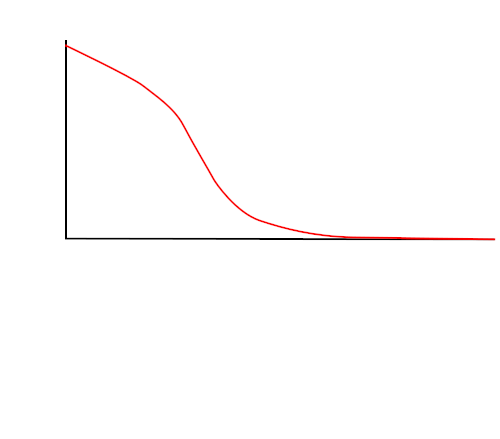

Source data for this figure (header and first rows):
0.00969894530887383, 0.991386849202226
0.03542, 0.965
0.06115, 0.9365
0.08687, 0.908
0.1126, 0.8795
0.1383, 0.8484
0.164, 0.8166
0.1898, 0.7772
0.2155, 0.7326
0.2412, 0.6822
0.2634, 0.6253
0.2798, 0.5643
0.2938, 0.5076
0.3079, 0.4517
0.3219, 0.3976
0.3359, 0.3431
0.3523, 0.2848
0.3734, 0.2264
0.3979, 0.1718
0.4236, 0.1272
0.4494, 0.09827
0.4751, 0.07945
0.5008, 0.063
0.5265, 0.04844
0.5523, 0.03695
0.578, 0.02664
0.6037, 0.01917
0.6294, 0.01359
0.6552, 0.009663
0.6809, 0.0055
0.7066, 0.005589
0.7323, 0.005679
0.7581, 0.005768
0.7838, 0.005858
0.8095, 0.003348
0.8352, 0.0008386
0.8609, 0.0009283
0.8867, 0.001018
0.9124, 0.001108
0.9381, 0.001197
0.9638, 0.001287
0.9896, 0.00114
